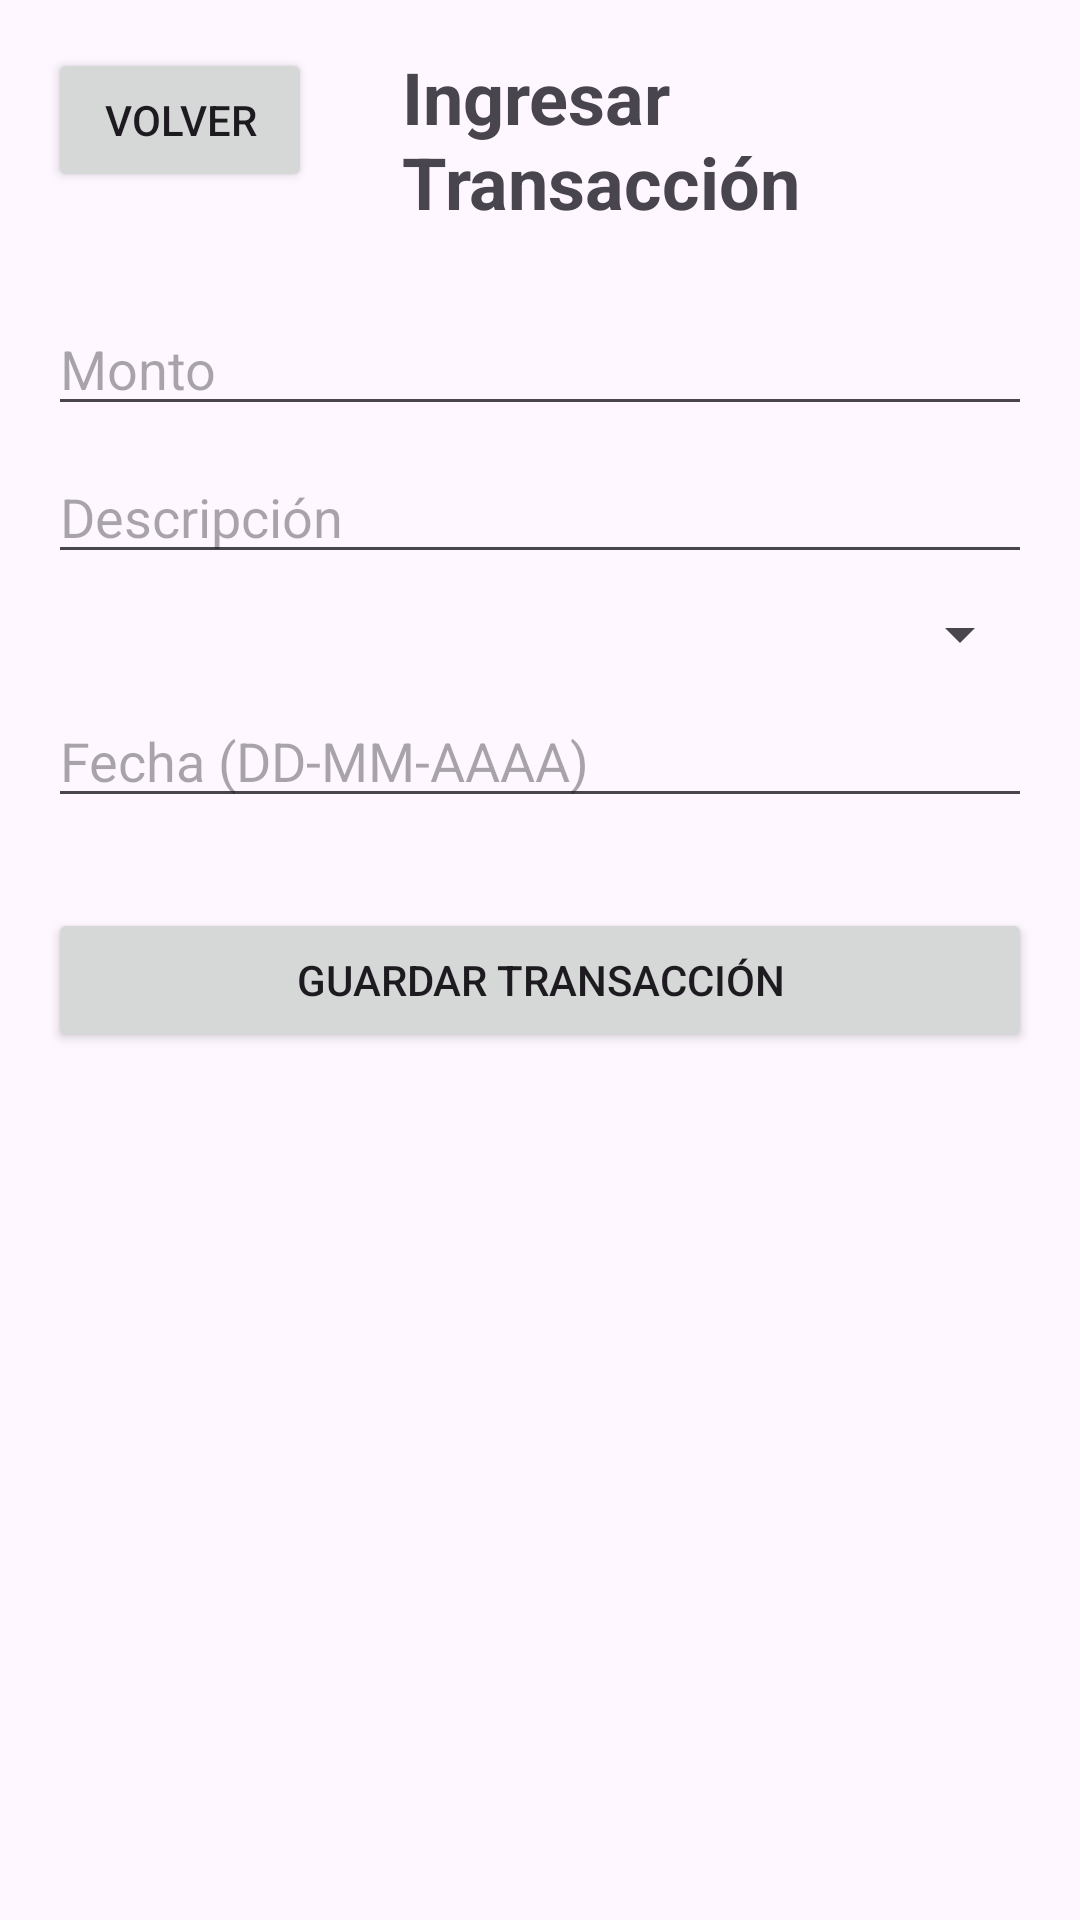

This screen was rendered from an Android layout file. Write that file and the resources it references.
<!-- AndroidManifest.xml: application theme Theme.ControlFinanzas -->
<!-- res/layout/transaccion.xml -->
<?xml version="1.0" encoding="utf-8"?>
<LinearLayout xmlns:android="http://schemas.android.com/apk/res/android"
    android:layout_width="match_parent"
    android:layout_height="match_parent"
    android:orientation="vertical"
    android:padding="16dp">

    <LinearLayout
        android:layout_width="wrap_content"
        android:layout_height="wrap_content"
        android:orientation="horizontal"
        android:layout_marginBottom="24dp">

    <Button
        android:id="@+id/btnVolver"
        android:layout_width="match_parent"
        android:layout_height="wrap_content"
        android:text="Volver" />

    <TextView
        android:id="@+id/tvTituloTransaccion"
        android:layout_width="wrap_content"
        android:layout_height="wrap_content"
        android:text="Ingresar Transacción"
        android:textSize="24sp"
        android:textStyle="bold"
        android:layout_gravity="center"
        android:layout_marginLeft="30dp"/>

    </LinearLayout>

    <EditText
        android:id="@+id/etMonto"
        android:layout_width="match_parent"
        android:layout_height="wrap_content"
        android:hint="Monto"
        android:inputType="numberDecimal" />

    <EditText
        android:id="@+id/etDescripcion"
        android:layout_width="match_parent"
        android:layout_height="wrap_content"
        android:hint="Descripción"
        android:layout_marginTop="8dp" />

    <Spinner
        android:id="@+id/spCategoria"
        android:layout_width="match_parent"
        android:layout_height="wrap_content"
        android:layout_marginTop="8dp" />

    <EditText
        android:id="@+id/etFecha"
        android:layout_width="match_parent"
        android:layout_height="wrap_content"
        android:hint="Fecha (DD-MM-AAAA)"
        android:layout_marginTop="8dp"
        android:focusable="false"
        android:clickable="true"
        android:inputType="none" />

    <Button
        android:id="@+id/btnGuardar"
        android:layout_width="match_parent"
        android:layout_height="wrap_content"
        android:text="Guardar Transacción"
        android:layout_marginTop="30dp"/>

</LinearLayout>
<!-- resources referenced by this layout -->
<resources>
  <style name="Theme.ControlFinanzas" parent="Base.Theme.ControlFinanzas" />
  <style name="Base.Theme.ControlFinanzas" parent="Theme.Material3.DayNight.NoActionBar">
          
          
      </style>
</resources>
